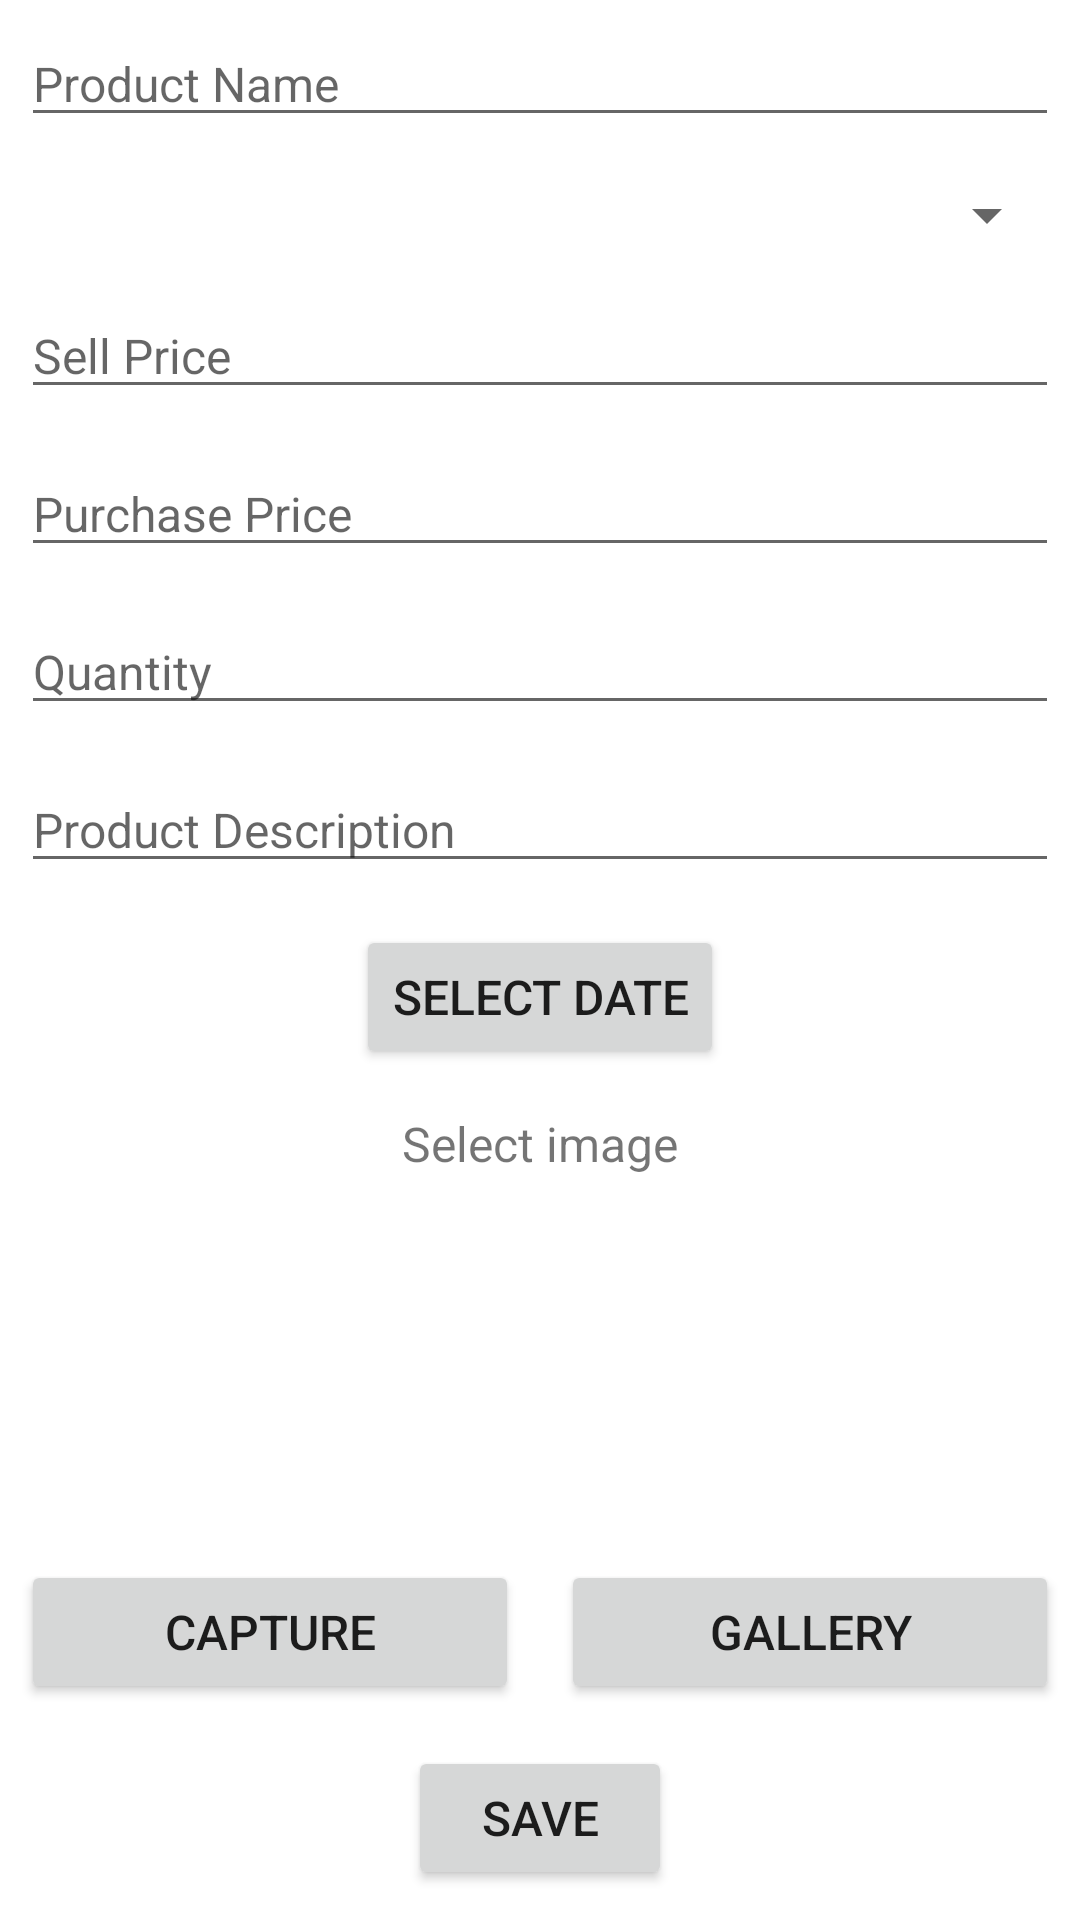

The Android layout XML behind this screen, and the referenced resources:
<!-- AndroidManifest.xml: application theme Theme.MyECommerceAdminApp -->
<!-- res/layout/fragment_add_products.xml -->
<?xml version="1.0" encoding="utf-8"?>
<layout xmlns:android="http://schemas.android.com/apk/res/android"
    xmlns:tools="http://schemas.android.com/tools">

    <data>

    </data>

    <ScrollView
        android:layout_width="match_parent"
        android:layout_height="match_parent"
        tools:context=".ui.AddProductsFragment">
        <LinearLayout
            android:layout_width="match_parent"
            android:layout_height="wrap_content"
            android:orientation="vertical">
            <EditText
                android:layout_width="match_parent"
                android:layout_height="wrap_content"
                android:hint="Product Name"
                android:ems="10"
                android:layout_margin="7dp"
                android:id="@+id/productNameET"
                android:inputType="text"
                android:textSize="16sp"/>
                <Spinner
                    android:layout_width="match_parent"
                    android:layout_height="wrap_content"
                    android:id="@+id/categorySP"
                    android:layout_margin="7dp" />
            <EditText
                android:layout_width="match_parent"
                android:layout_height="wrap_content"
                android:hint="Sell Price"
                android:ems="10"
                android:layout_margin="7dp"
                android:id="@+id/sellPriceET"
                android:inputType="number"
                android:textSize="16sp"/>
            <EditText
                android:layout_width="match_parent"
                android:layout_height="wrap_content"
                android:hint="Purchase Price"
                android:ems="10"
                android:layout_margin="7dp"
                android:id="@+id/purchasePriceET"
                android:inputType="number"
                android:textSize="16sp"/>
            <EditText
                android:layout_width="match_parent"
                android:layout_height="wrap_content"
                android:hint="Quantity"
                android:ems="10"
                android:layout_margin="7dp"
                android:id="@+id/quantityET"
                android:inputType="number"
                android:textSize="16sp"/>
            <EditText
                android:layout_width="match_parent"
                android:layout_height="wrap_content"
                android:hint="Product Description"
                android:ems="10"
                android:layout_margin="7dp"
                android:id="@+id/productDescriptionET"
                android:inputType="text"
                android:textSize="16sp"/>
            <Button
                android:layout_width="wrap_content"
                android:layout_height="wrap_content"
                android:layout_gravity="center"
                android:id="@+id/selectDateBtn"
                android:layout_margin="7dp"
                android:text="Select Date"
                android:textSize="16sp"/>
            <TextView
                android:layout_width="wrap_content"
                android:layout_height="wrap_content"
                android:layout_gravity="center"
                android:layout_margin="7dp"
                android:text="Select image"
                android:textSize="16sp"/>
            <ImageView
                android:layout_width="100dp"
                android:layout_height="100dp"
                android:layout_gravity="center"
                android:layout_margin="7dp"
                android:src="@drawable/demo_product"
                android:id="@+id/productIV"/>

            <LinearLayout
                android:layout_width="match_parent"
                android:layout_height="wrap_content"
                android:orientation="horizontal">
                <Button
                    android:layout_width="0dp"
                    android:layout_height="wrap_content"
                    android:layout_weight="1"
                    android:layout_margin="7dp"
                    android:id="@+id/captureBtn"
                    android:layout_gravity="center"
                    android:text="Capture"
                    android:textSize="16sp"/>
                <Button
                    android:layout_width="0dp"
                    android:layout_height="wrap_content"
                    android:layout_weight="1"
                    android:layout_margin="7dp"
                    android:id="@+id/galleryBtn"
                    android:text="Gallery"
                    android:textSize="16sp"/>
            </LinearLayout>
            <Button
                android:layout_width="wrap_content"
                android:layout_height="wrap_content"
                android:id="@+id/saveBtn"
                android:layout_margin="7dp"
                android:layout_gravity="center"
                android:text="Save"
                android:textSize="16sp"/>
        </LinearLayout>

    </ScrollView>
</layout>
<!-- resources referenced by this layout -->
<resources>
  <style name="Theme.MyECommerceAdminApp" parent="Theme.MaterialComponents.DayNight.DarkActionBar">
          
          <item name="colorPrimary">@color/purple_500</item>
          <item name="colorPrimaryVariant">@color/purple_700</item>
          <item name="colorOnPrimary">@color/white</item>
          
          <item name="colorSecondary">@color/teal_200</item>
          <item name="colorSecondaryVariant">@color/teal_700</item>
          <item name="colorOnSecondary">@color/black</item>
          
          <item name="android:statusBarColor" tools:targetApi="l">?attr/colorPrimaryVariant</item>
          
      </style>
  <!-- not gathered from this repository: default colours our renderer supplied (Android Studio template values) -->
  <color name="purple_500">#FF6200EE</color>
  <color name="purple_700">#FF3700B3</color>
  <color name="teal_200">#FF03DAC5</color>
  <color name="teal_700">#FF018786</color>
  <color name="black">#FF000000</color>
  <color name="white">#FFFFFFFF</color>
</resources>
